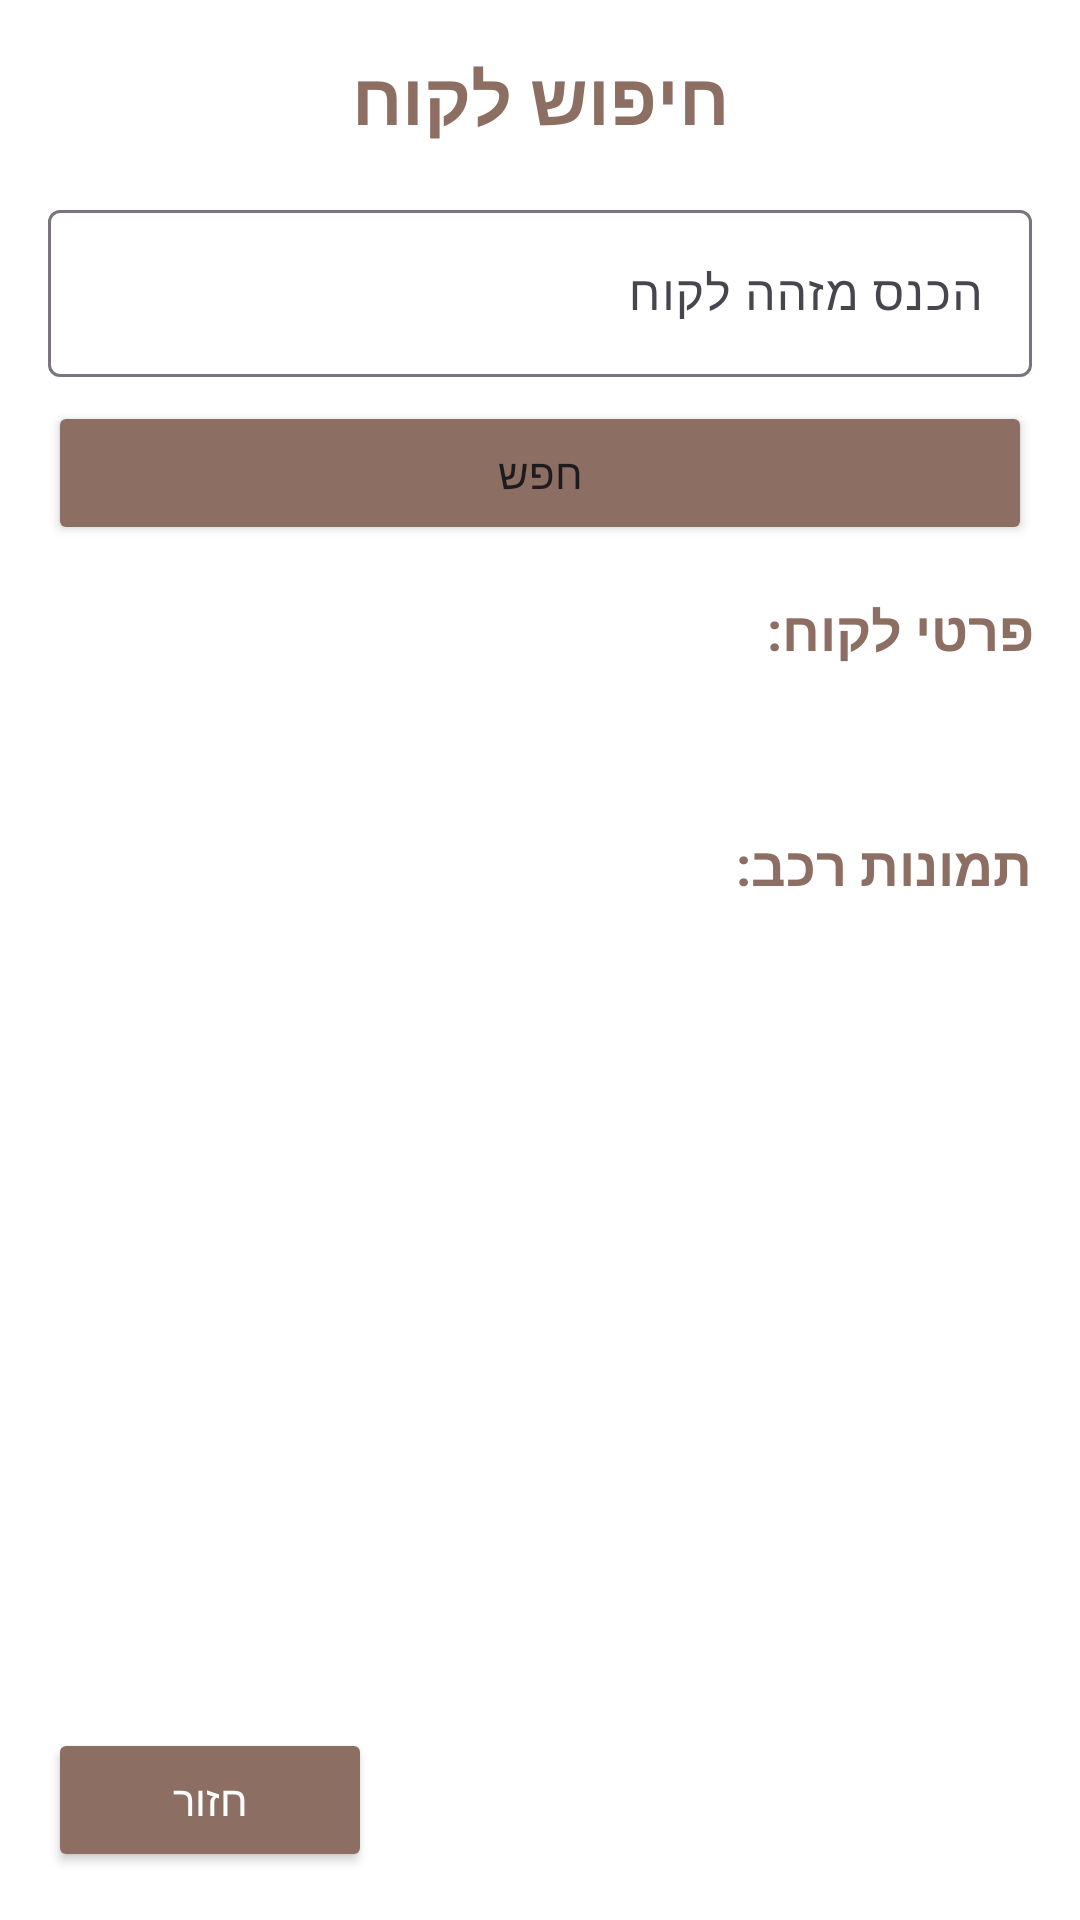

Android layout source for this screen:
<!-- AndroidManifest.xml: application theme Theme.Turbo_Fix -->
<!-- res/layout/customeriiiinfo.xml -->
<?xml version="1.0" encoding="utf-8"?>
<FrameLayout xmlns:android="http://schemas.android.com/apk/res/android"
    android:layout_width="match_parent"
    android:layout_height="match_parent"
    android:layoutDirection="rtl">

    

    
    <androidx.core.widget.NestedScrollView
        android:layout_width="match_parent"
        android:layout_height="match_parent">

        <LinearLayout
            android:layout_width="match_parent"
            android:layout_height="wrap_content"
            android:orientation="vertical"
            android:padding="16dp">

            
            <TextView
                android:layout_width="match_parent"
                android:layout_height="wrap_content"
                android:layout_marginBottom="16dp"
                android:gravity="center"
                android:text="חיפוש לקוח"
                android:textColor="#8D6E63"
                android:textSize="24sp"
                android:textStyle="bold" />

            
            <com.google.android.material.textfield.TextInputLayout
                android:layout_width="match_parent"
                android:layout_height="wrap_content"
                android:hint="הכנס מזהה לקוח"
                android:layoutDirection="rtl">

                <com.google.android.material.textfield.TextInputEditText
                    android:id="@+id/search_edit_text"
                    android:layout_width="match_parent"
                    android:layout_height="wrap_content"
                    android:inputType="text"
                    android:textAlignment="viewStart" />
            </com.google.android.material.textfield.TextInputLayout>

            
            <Button
                android:id="@+id/search_button"
                android:layout_width="match_parent"
                android:layout_height="wrap_content"
                android:layout_marginTop="8dp"
                android:layout_marginBottom="16dp"
                android:backgroundTint="#8D6E63"
                android:text="חפש" />

            
            <TextView
                android:layout_width="match_parent"
                android:layout_height="wrap_content"
                android:layout_marginBottom="8dp"
                android:text="פרטי לקוח:"
                android:textColor="#8D6E63"
                android:textSize="18sp"
                android:textStyle="bold" />

            
            <TextView
                android:id="@+id/result_text_view"
                android:layout_width="match_parent"
                android:layout_height="wrap_content"
                android:paddingTop="8dp"
                android:paddingBottom="16dp"
                android:textAlignment="viewStart"
                android:textSize="16sp" />

            
            <TextView
                android:layout_width="match_parent"
                android:layout_height="wrap_content"
                android:layout_marginBottom="8dp"
                android:text="תמונות רכב:"
                android:textColor="#8D6E63"
                android:textSize="18sp"
                android:textStyle="bold" />

            
            <HorizontalScrollView
                android:layout_width="match_parent"
                android:layout_height="wrap_content"
                android:layoutDirection="rtl">

                <LinearLayout
                    android:id="@+id/imageContainer"
                    android:layout_width="wrap_content"
                    android:layout_height="wrap_content"
                    android:gravity="start"
                    android:layoutDirection="rtl"
                    android:orientation="horizontal"
                    android:padding="2dp" />
            </HorizontalScrollView>

        </LinearLayout>
    </androidx.core.widget.NestedScrollView>

    <Button
        android:id="@+id/back_button"
        android:layout_width="108dp"
        android:layout_height="wrap_content"
        android:layout_gravity="bottom|left"
        android:layout_margin="16dp"
        android:backgroundTint="#8D6E63"
        android:text="חזור"
        android:textColor="#FFFFFF" />

</FrameLayout>
<!-- resources referenced by this layout -->
<resources>
  <style name="Theme.Turbo_Fix" parent="Base.Theme.Turbo_Fix" />
  <style name="Base.Theme.Turbo_Fix" parent="Theme.Material3.DayNight.NoActionBar">
          
          <item name="colorPrimary">#8D6E63</item>
          <item name="colorPrimaryVariant">#6F4E43</item>
          <item name="colorOnPrimary">@color/white</item>
          
          
          <item name="colorSecondary">#795548</item>
          <item name="colorSecondaryVariant">#5D4037</item>
          <item name="colorOnSecondary">@color/white</item>
          
          
          <item name="android:statusBarColor">@android:color/transparent</item>
          <item name="android:windowLightStatusBar">true</item>
          
          
          <item name="android:windowBackground">@color/white</item>
          <item name="elevationOverlayEnabled">false</item>
      </style>
  <color name="white">#FFFFFFFF</color>
</resources>
